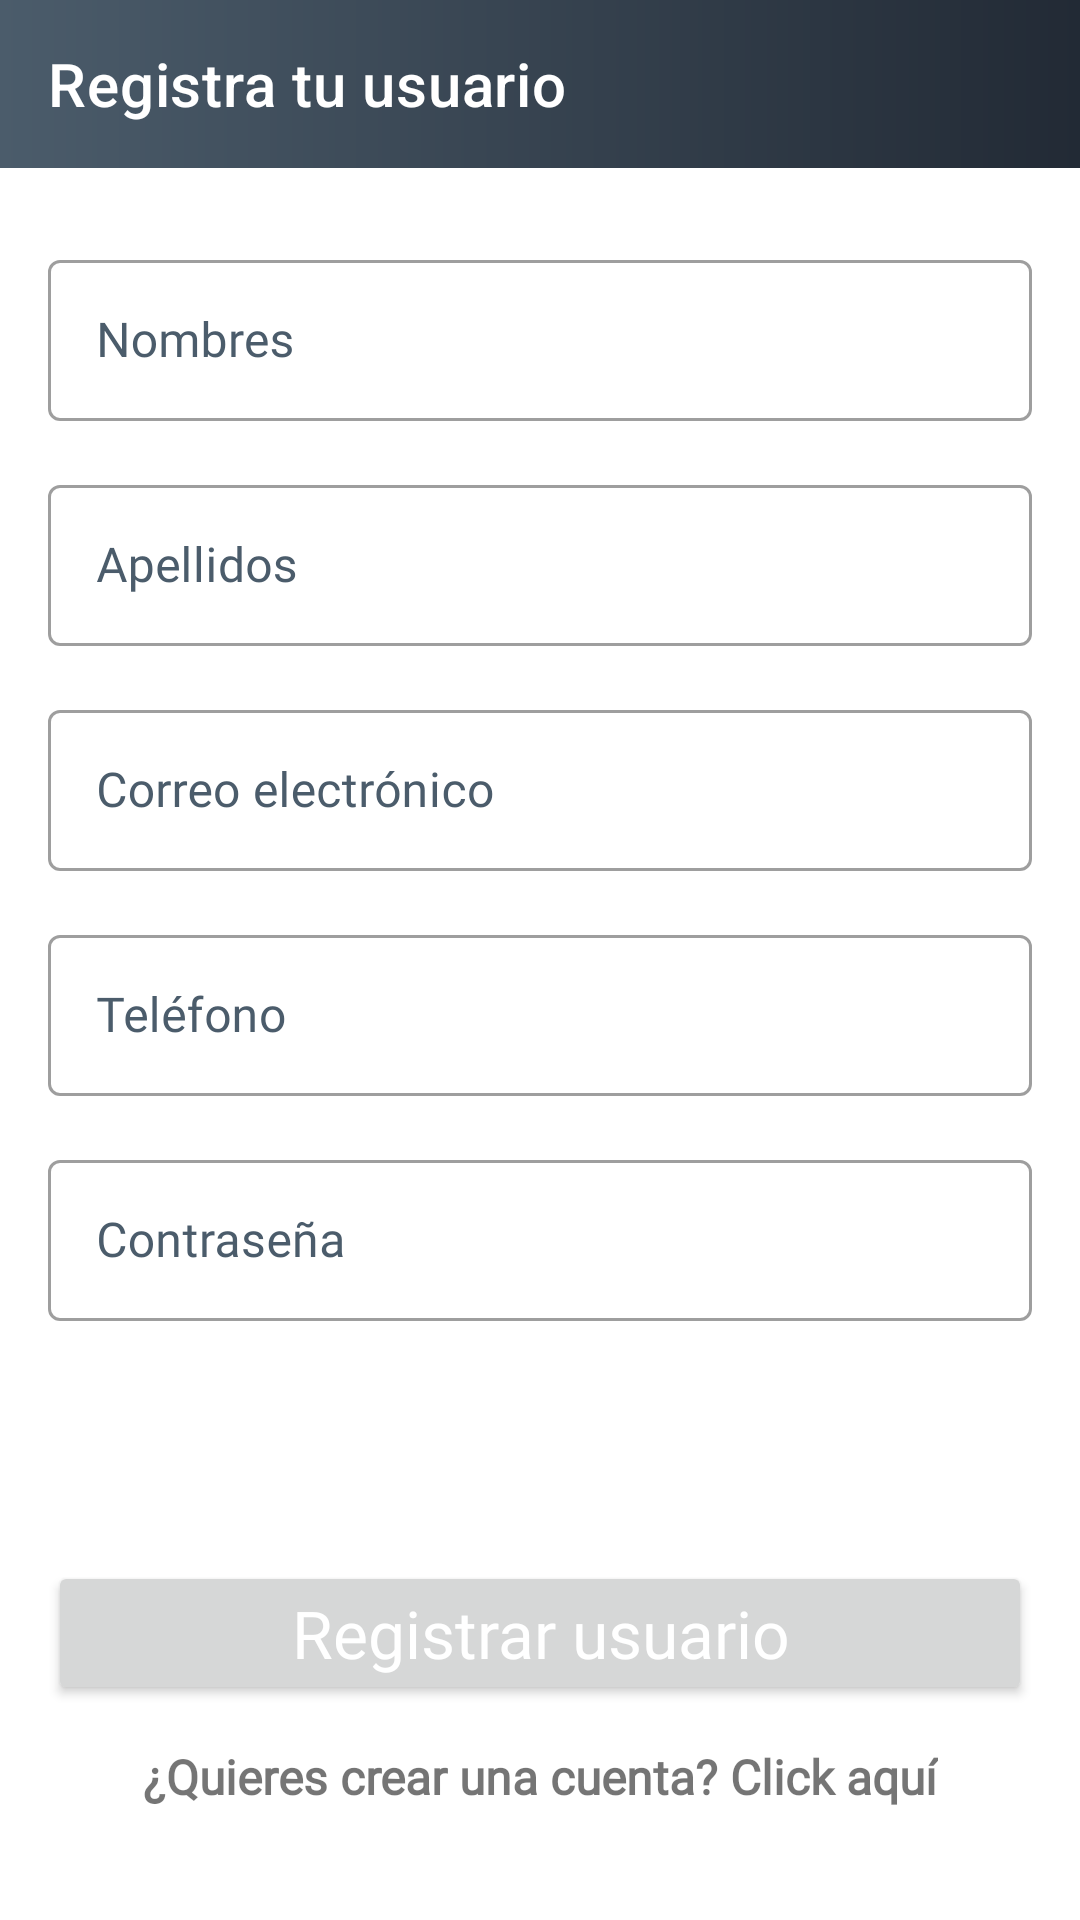

Write the Android layout XML for this screen, with the resource values it uses.
<!-- AndroidManifest.xml: application theme Theme.FirestoreTest -->
<!-- res/layout/activity_register.xml -->
<?xml version="1.0" encoding="utf-8"?>
<layout xmlns:android="http://schemas.android.com/apk/res/android"
    xmlns:app="http://schemas.android.com/apk/res-auto"
    xmlns:tools="http://schemas.android.com/tools">

    <data>

    </data>

    <androidx.constraintlayout.widget.ConstraintLayout
        android:layout_width="match_parent"
        android:layout_height="match_parent"
        tools:context=".ui.RegisterActivity">

        <com.google.android.material.appbar.AppBarLayout
            android:id="@+id/appBarLayout"
            android:layout_width="match_parent"
            android:layout_height="wrap_content"
            app:layout_constraintEnd_toEndOf="parent"
            app:layout_constraintHorizontal_bias="0.5"
            app:layout_constraintStart_toStartOf="parent"
            app:layout_constraintTop_toTopOf="parent">

            <androidx.constraintlayout.widget.ConstraintLayout
                android:id="@+id/constraint_toolbar"
                android:layout_width="match_parent"
                android:layout_height="match_parent">

                <androidx.appcompat.widget.Toolbar
                    android:id="@+id/updateUserFragment_toolbar"
                    android:layout_width="match_parent"
                    android:layout_height="wrap_content"
                    android:background="@drawable/custom_background"
                    android:minHeight="?attr/actionBarSize"
                    android:theme="?attr/actionBarTheme"
                    app:layout_constraintEnd_toEndOf="parent"
                    app:layout_constraintHorizontal_bias="0.5"
                    app:layout_constraintStart_toStartOf="parent"
                    app:layout_constraintTop_toTopOf="parent"
                    app:title="Registra tu usuario"
                    app:titleTextColor="@color/white" />
            </androidx.constraintlayout.widget.ConstraintLayout>
        </com.google.android.material.appbar.AppBarLayout>

        <com.google.android.material.textfield.TextInputLayout
            android:id="@+id/register_titleUserName"
            style="@style/Widget.MaterialComponents.TextInputLayout.OutlinedBox"
            android:layout_width="match_parent"
            android:layout_height="wrap_content"
            android:layout_marginStart="16dp"
            android:layout_marginEnd="16dp"
            android:layout_marginBottom="16dp"
            android:hint="@string/names"
            android:textColorHint="@color/text_color"
            app:layout_constraintBottom_toTopOf="@+id/register_titleUserLastname"
            app:layout_constraintEnd_toEndOf="parent"
            app:layout_constraintHorizontal_bias="0.0"
            app:layout_constraintStart_toStartOf="parent">

            <EditText
                android:id="@+id/register_userName"
                android:layout_width="match_parent"
                android:layout_height="wrap_content"
                android:fontFamily="@font/nunito_sans"
                android:inputType="text"
                android:padding="16dp"
                android:textColor="@color/text_color"
                android:textSize="16sp" />
        </com.google.android.material.textfield.TextInputLayout>

        <com.google.android.material.textfield.TextInputLayout
            android:id="@+id/register_titleUserLastname"
            style="@style/Widget.MaterialComponents.TextInputLayout.OutlinedBox"
            android:layout_width="match_parent"
            android:layout_height="wrap_content"
            android:layout_marginStart="16dp"
            android:layout_marginEnd="16dp"
            android:layout_marginBottom="16dp"
            android:hint="@string/lastnames"
            android:textColorHint="@color/text_color"
            app:layout_constraintBottom_toTopOf="@+id/register_titleUserEmail"
            app:layout_constraintEnd_toEndOf="parent"
            app:layout_constraintHorizontal_bias="0.0"
            app:layout_constraintStart_toStartOf="parent">

            <EditText
                android:id="@+id/register_userLastname"
                android:layout_width="match_parent"
                android:layout_height="wrap_content"
                android:fontFamily="@font/nunito_sans"
                android:inputType="text"
                android:padding="16dp"
                android:textColor="@color/text_color"
                android:textSize="16sp" />
        </com.google.android.material.textfield.TextInputLayout>

        <com.google.android.material.textfield.TextInputLayout
            android:id="@+id/register_titleUserEmail"
            style="@style/Widget.MaterialComponents.TextInputLayout.OutlinedBox"
            android:layout_width="match_parent"
            android:layout_height="wrap_content"
            android:layout_marginStart="16dp"
            android:layout_marginEnd="16dp"
            android:layout_marginBottom="16dp"
            android:hint="@string/email"
            android:textColorHint="@color/text_color"
            app:layout_constraintBottom_toTopOf="@+id/register_titleUserPhoneNumber"
            app:layout_constraintEnd_toEndOf="parent"
            app:layout_constraintHorizontal_bias="0.0"
            app:layout_constraintStart_toStartOf="parent">

            <EditText
                android:id="@+id/register_userEmail"
                android:layout_width="match_parent"
                android:layout_height="wrap_content"
                android:fontFamily="@font/nunito_sans"
                android:inputType="textEmailAddress"
                android:padding="16dp"
                android:textColor="@color/text_color"
                android:textSize="16sp" />
        </com.google.android.material.textfield.TextInputLayout>

        <com.google.android.material.textfield.TextInputLayout
            android:id="@+id/register_titleUserPhoneNumber"
            style="@style/Widget.MaterialComponents.TextInputLayout.OutlinedBox"
            android:layout_width="match_parent"
            android:layout_height="wrap_content"
            android:layout_marginStart="16dp"
            android:layout_marginEnd="16dp"
            android:layout_marginBottom="16dp"
            android:hint="@string/phone_number"
            android:textColorHint="@color/text_color"
            app:layout_constraintBottom_toTopOf="@+id/register_titleUserPassword"
            app:layout_constraintEnd_toEndOf="parent"
            app:layout_constraintHorizontal_bias="0.0"
            app:layout_constraintStart_toStartOf="parent">

            <EditText
                android:id="@+id/register_userPhoneNumber"
                android:layout_width="match_parent"
                android:layout_height="wrap_content"
                android:fontFamily="@font/nunito_sans"
                android:inputType="number"
                android:padding="16dp"
                android:textColor="@color/text_color"
                android:textSize="16sp" />
        </com.google.android.material.textfield.TextInputLayout>

        <com.google.android.material.textfield.TextInputLayout
            android:id="@+id/register_titleUserPassword"
            style="@style/Widget.MaterialComponents.TextInputLayout.OutlinedBox"
            android:layout_width="match_parent"
            android:layout_height="wrap_content"
            android:layout_marginStart="16dp"
            android:layout_marginEnd="16dp"
            android:layout_marginBottom="80dp"
            android:hint="@string/password"
            android:textColorHint="@color/text_color"
            app:layout_constraintBottom_toTopOf="@+id/button_registerUser"
            app:layout_constraintEnd_toEndOf="parent"
            app:layout_constraintHorizontal_bias="0.0"
            app:layout_constraintStart_toStartOf="parent">

            <EditText
                android:id="@+id/register_userPassword"
                android:layout_width="match_parent"
                android:layout_height="wrap_content"
                android:fontFamily="@font/nunito_sans"
                android:inputType="textPassword"
                android:padding="16dp"
                android:textColor="@color/text_color"
                android:textSize="16sp" />
        </com.google.android.material.textfield.TextInputLayout>

        <Button
            android:id="@+id/button_registerUser"
            android:layout_width="match_parent"
            android:layout_height="wrap_content"
            android:layout_marginStart="16dp"
            android:layout_marginEnd="16dp"
            android:layout_marginBottom="8dp"
            android:fontFamily="@font/nunito_sans"
            android:foreground="?attr/selectableItemBackground"
            android:gravity="center"
            android:padding="8dp"
            android:text="@string/register_user"
            android:textAllCaps="false"
            android:textColor="@color/white"
            android:textSize="22sp"
            app:layout_constraintBottom_toTopOf="@+id/text_login"
            app:layout_constraintEnd_toEndOf="parent"
            app:layout_constraintHorizontal_bias="0.5"
            app:layout_constraintStart_toStartOf="parent" />

        <TextView
            android:id="@+id/text_login"
            android:layout_width="wrap_content"
            android:layout_height="wrap_content"
            android:layout_marginBottom="32dp"
            android:fontFamily="@font/nunito_sans"
            android:gravity="center"
            android:padding="5dp"
            android:text="@string/text_register_user"
            android:textSize="16sp"
            android:textStyle="bold"
            app:layout_constraintBottom_toBottomOf="parent"
            app:layout_constraintEnd_toEndOf="parent"
            app:layout_constraintHorizontal_bias="0.5"
            app:layout_constraintStart_toStartOf="parent" />

    </androidx.constraintlayout.widget.ConstraintLayout>
</layout>
<!-- resources referenced by this layout -->
<resources>
  <color name="text_color">#4B5C6b</color>
  <color name="white">#FFFFFFFF</color>
  <!-- drawable custom_background (drawable) -->
  <?xml version="1.0" encoding="utf-8"?>
  <shape xmlns:android="http://schemas.android.com/apk/res/android"
      android:shape="rectangle">
  
      <gradient
          android:angle="360"
          android:endColor="@color/sea_blue"
          android:startColor="@color/text_color"
          android:type="linear" />
  </shape>
  <string name="email">Correo electrónico</string>
  <string name="lastnames">Apellidos</string>
  <string name="names">Nombres</string>
  <string name="password">Contraseña</string>
  <string name="phone_number">Teléfono</string>
  <string name="register_user">Registrar usuario</string>
  <string name="text_register_user">¿Quieres crear una cuenta? Click aquí</string>
  <style name="Theme.FirestoreTest" parent="Theme.MaterialComponents.DayNight.NoActionBar">
          
          <item name="colorPrimary">@color/sea_blue</item>
          <item name="colorPrimaryVariant">@color/sea_blue</item>
          <item name="colorOnPrimary">@color/white</item>
          
          <item name="colorSecondary">@color/teal_200</item>
          <item name="colorSecondaryVariant">@color/teal_700</item>
          <item name="colorOnSecondary">@color/black</item>
          
          <item name="android:statusBarColor" tools:targetApi="l">?attr/colorPrimaryVariant</item>
          
      </style>
  <color name="sea_blue">#222A35</color>
  <color name="teal_200">#FF03DAC5</color>
  <color name="teal_700">#FF018786</color>
  <color name="black">#FF000000</color>
</resources>
